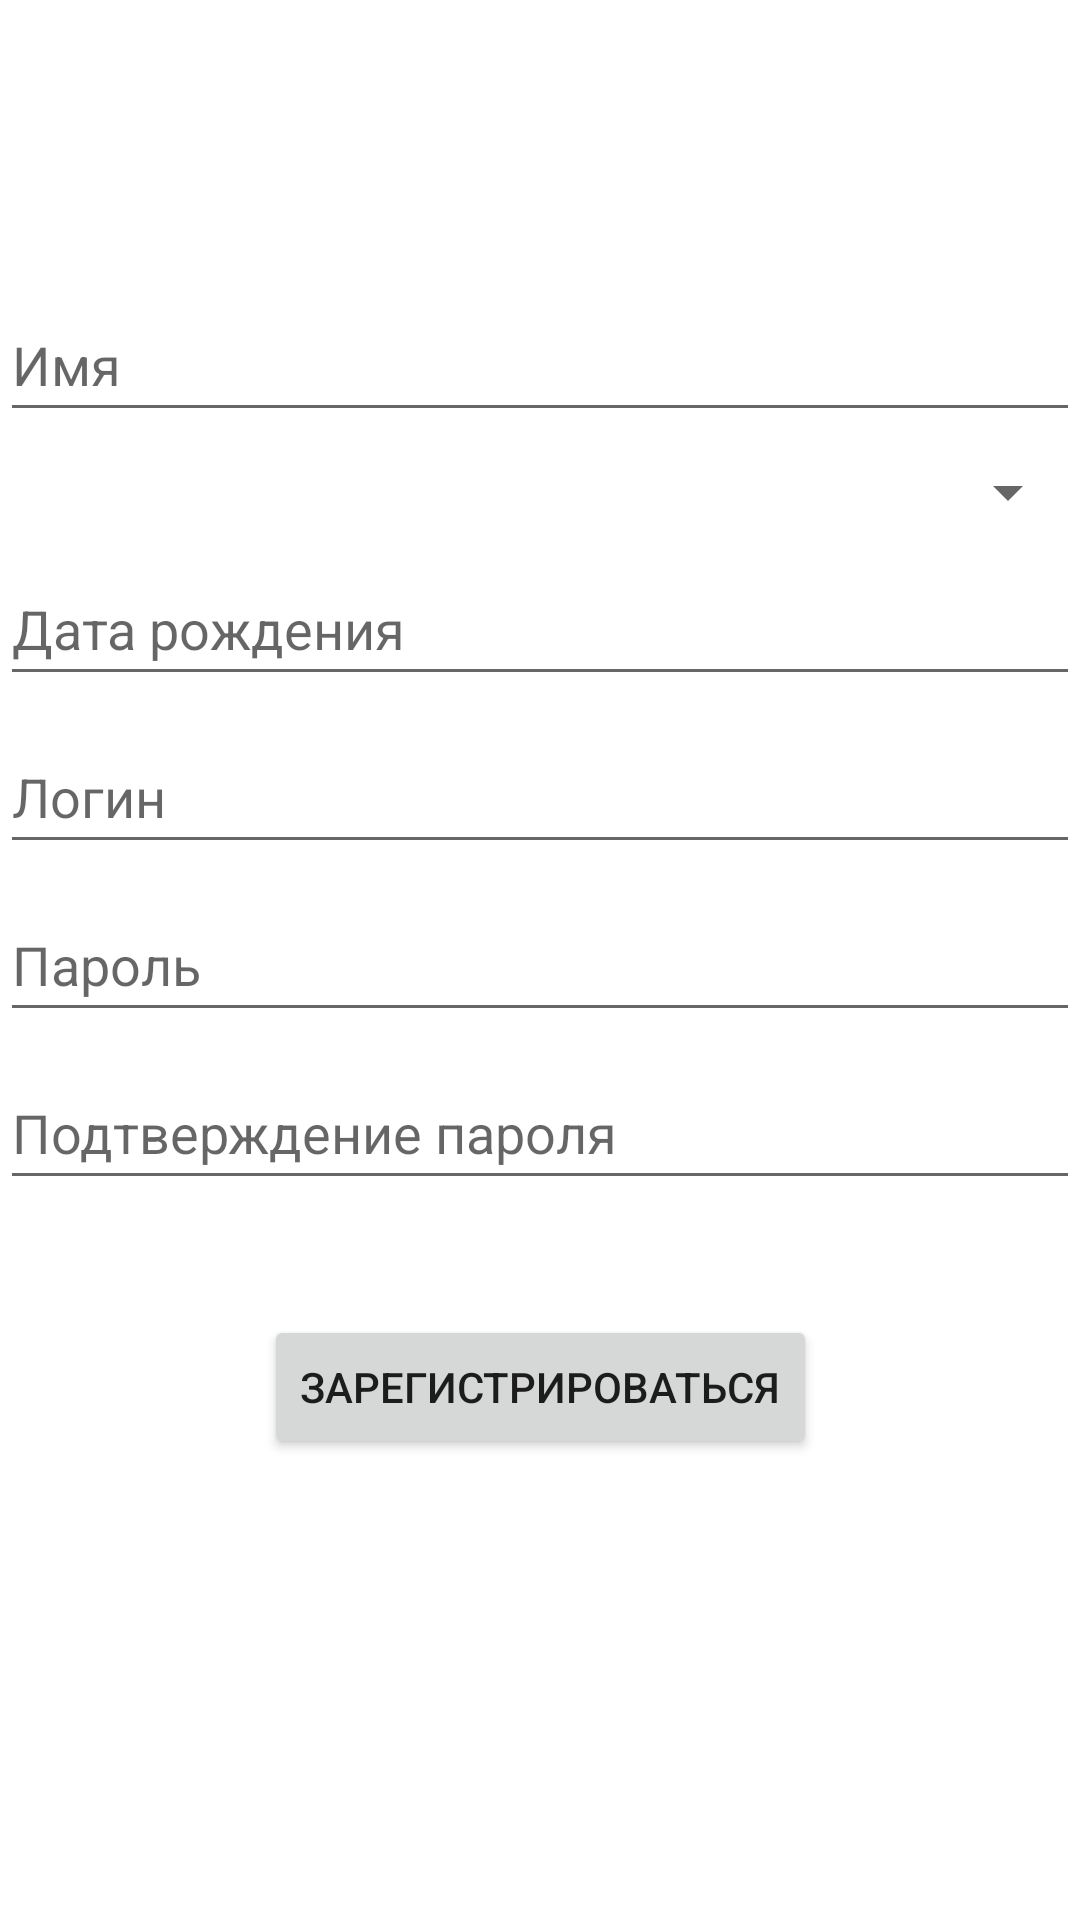

Here is an Android app screen rendered from its layout file. Give the layout XML and the strings, colors and styles it references.
<!-- AndroidManifest.xml: application theme Theme.Rmp.Night -->
<!-- res/layout/activity_register.xml -->
<?xml version="1.0" encoding="utf-8"?>
<androidx.constraintlayout.widget.ConstraintLayout xmlns:android="http://schemas.android.com/apk/res/android"
    xmlns:app="http://schemas.android.com/apk/res-auto"
    xmlns:tools="http://schemas.android.com/tools"
    android:id="@+id/container"
    android:layout_width="match_parent"
    android:layout_height="match_parent"
    android:paddingLeft="@dimen/activity_horizontal_margin"
    android:paddingTop="@dimen/activity_vertical_margin"
    android:paddingRight="@dimen/activity_horizontal_margin"
    android:paddingBottom="@dimen/activity_vertical_margin"
    tools:context=".ui.Register.RegisterActivity">

    <EditText
        android:id="@+id/firstName"
        android:layout_width="0dp"
        android:layout_height="wrap_content"
        android:layout_marginTop="96dp"
        android:hint="Имя"
        android:inputType="textPersonName"
        android:minHeight="48dp"
        android:selectAllOnFocus="true"
        app:layout_constraintEnd_toEndOf="parent"
        app:layout_constraintStart_toStartOf="parent"
        app:layout_constraintTop_toTopOf="parent" />

    <Spinner
        android:id="@+id/genderSpinner"
        android:layout_width="0dp"
        android:layout_height="wrap_content"
        android:layout_marginTop="8dp"
        app:layout_constraintEnd_toEndOf="parent"
        app:layout_constraintStart_toStartOf="parent"
        app:layout_constraintTop_toBottomOf="@+id/firstName" />

    <EditText
        android:id="@+id/dateOfBirth"
        android:layout_width="0dp"
        android:layout_height="wrap_content"
        android:layout_marginTop="8dp"
        android:hint="Дата рождения"
        android:inputType="date"
        android:minHeight="48dp"
        android:selectAllOnFocus="true"
        app:layout_constraintEnd_toEndOf="parent"
        app:layout_constraintStart_toStartOf="parent"
        app:layout_constraintTop_toBottomOf="@+id/genderSpinner" />

    <EditText
        android:id="@+id/username"
        android:layout_width="0dp"
        android:layout_height="wrap_content"
        android:layout_marginTop="8dp"
        android:autofillHints="@string/prompt_email"
        android:hint="Логин"
        android:inputType="textEmailAddress"
        android:minHeight="48dp"
        android:selectAllOnFocus="true"
        app:layout_constraintEnd_toEndOf="parent"
        app:layout_constraintStart_toStartOf="parent"
        app:layout_constraintTop_toBottomOf="@+id/dateOfBirth" />

    <EditText
        android:id="@+id/password"
        android:layout_width="0dp"
        android:layout_height="wrap_content"
        android:layout_marginTop="8dp"
        android:autofillHints="@string/prompt_password"
        android:hint="Пароль"
        android:imeActionLabel="@string/action_sign_in_short"
        android:imeOptions="actionDone"
        android:inputType="textPassword"
        android:minHeight="48dp"
        android:selectAllOnFocus="true"
        app:layout_constraintEnd_toEndOf="parent"
        app:layout_constraintStart_toStartOf="parent"
        app:layout_constraintTop_toBottomOf="@+id/username" />

    <EditText
        android:id="@+id/confirmPassword"
        android:layout_width="0dp"
        android:layout_height="wrap_content"
        android:layout_marginTop="8dp"
        android:autofillHints="Подтверждение пароля"
        android:hint="Подтверждение пароля"
        android:imeActionLabel="@string/action_sign_in_short"
        android:imeOptions="actionDone"
        android:inputType="textPassword"
        android:minHeight="48dp"
        android:selectAllOnFocus="true"
        app:layout_constraintEnd_toEndOf="parent"
        app:layout_constraintStart_toStartOf="parent"
        app:layout_constraintTop_toBottomOf="@+id/password" />


    <Button
        android:id="@+id/register"
        android:layout_width="wrap_content"
        android:layout_height="wrap_content"
        android:layout_gravity="start"
        android:layout_marginTop="16dp"
        android:layout_marginBottom="64dp"
        android:text="Зарегистрироваться"
        app:layout_constraintBottom_toBottomOf="parent"
        app:layout_constraintEnd_toEndOf="parent"
        app:layout_constraintStart_toStartOf="parent"
        app:layout_constraintTop_toBottomOf="@+id/confirmPassword"
        app:layout_constraintVertical_bias="0.2" />

</androidx.constraintlayout.widget.ConstraintLayout>
<!-- resources referenced by this layout -->
<resources>
  <string name="action_sign_in_short">Sign in</string>
  <string name="prompt_email">Email</string>
  <string name="prompt_password">Password</string>
  <style name="Theme.Rmp.Night" parent="Theme.MaterialComponents.DayNight.NoActionBar">
          
          <item name="colorPrimary">@color/purple_500</item>
          <item name="colorPrimaryVariant">@color/purple_700</item>
          <item name="colorOnPrimary">@color/white</item>
          
          <item name="colorSecondary">@color/teal_200</item>
          <item name="colorSecondaryVariant">@color/teal_700</item>
          <item name="colorOnSecondary">@color/black</item>
          
          <item name="android:statusBarColor">?attr/colorPrimaryVariant</item>
          
      </style>
  <color name="purple_500">#FF6200EE</color>
  <color name="purple_700">#FF3700B3</color>
  <color name="white">#FFFFFFFF</color>
  <color name="teal_200">#FF03DAC5</color>
  <color name="teal_700">#FF018786</color>
  <color name="black">#FF000000</color>
</resources>
